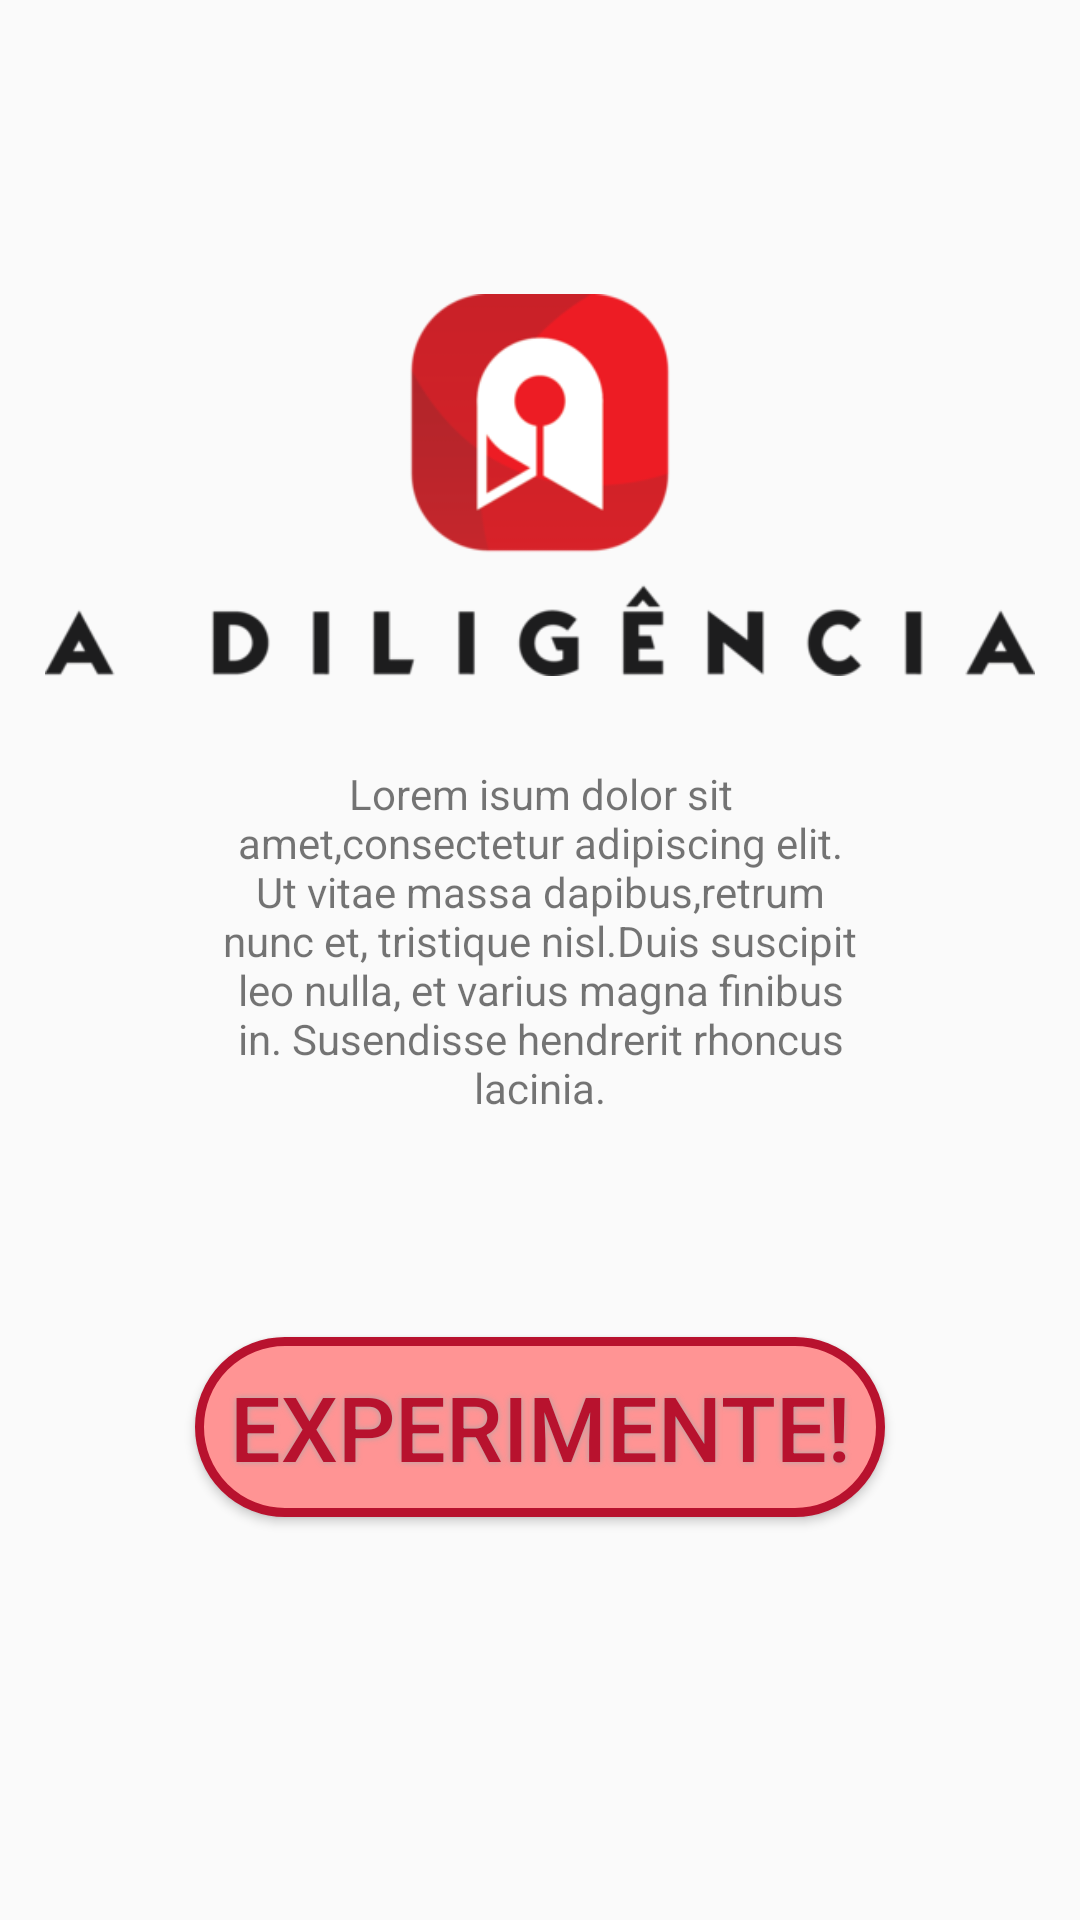

The Android layout XML behind this screen, and the referenced resources:
<!-- AndroidManifest.xml: application theme Theme.AppCompat.Light.NoActionBar -->
<!-- res/layout/activity_main.xml -->
<?xml version="1.0" encoding="utf-8"?>
<androidx.constraintlayout.widget.ConstraintLayout xmlns:android="http://schemas.android.com/apk/res/android"
    xmlns:app="http://schemas.android.com/apk/res-auto"
    xmlns:tools="http://schemas.android.com/tools"
    android:layout_width="match_parent"
    android:layout_height="match_parent"
    tools:context=".MainActivity">

    <TextView
        android:id="@+id/textView2"
        android:layout_width="221dp"
        android:layout_height="141dp"
        android:layout_marginStart="14dp"
        android:layout_marginLeft="14dp"
        android:layout_marginTop="6dp"
        android:layout_marginEnd="14dp"
        android:layout_marginRight="14dp"
        android:layout_marginBottom="42dp"
        android:text="Lorem isum dolor sit amet,consectetur adipiscing elit. Ut vitae massa dapibus,retrum nunc et, tristique nisl.Duis suscipit leo nulla, et varius magna finibus in. Susendisse hendrerit rhoncus lacinia."
        android:textAlignment="center"
        app:layout_constraintBottom_toTopOf="@+id/angry_btn"
        app:layout_constraintEnd_toEndOf="parent"
        app:layout_constraintStart_toStartOf="parent"
        app:layout_constraintTop_toBottomOf="@+id/imageView2" />

    <ImageView
        android:id="@+id/imageView2"
        android:layout_width="330dp"
        android:layout_height="160dp"
        android:layout_marginStart="14dp"
        android:layout_marginLeft="14dp"
        android:layout_marginTop="80dp"
        android:layout_marginEnd="14dp"
        android:layout_marginRight="14dp"
        android:layout_marginBottom="6dp"
        app:layout_constraintBottom_toTopOf="@+id/textView2"
        app:layout_constraintEnd_toEndOf="parent"
        app:layout_constraintStart_toStartOf="parent"
        app:layout_constraintTop_toTopOf="parent"
        app:srcCompat="@drawable/logo" />

    <Button
        android:id="@+id/angry_btn"

        android:layout_width="230dp"
        android:layout_height="60dp"

        android:layout_marginStart="14dp"
        android:layout_marginLeft="14dp"
        android:layout_marginTop="6dp"
        android:layout_marginEnd="14dp"
        android:layout_marginRight="14dp"
        android:layout_marginBottom="133dp"
        android:background="@drawable/buttonshape"
        android:shadowColor="#A8A8A8"
        android:shadowDx="0"
        android:shadowDy="0"
        android:shadowRadius="5"
        android:text="Experimente!"
        android:textColor="#B8122E"
        android:textSize="30sp"
        app:layout_constraintBottom_toBottomOf="parent"
        app:layout_constraintEnd_toEndOf="parent"
        app:layout_constraintStart_toStartOf="parent"
        app:layout_constraintTop_toBottomOf="@+id/textView2" />

</androidx.constraintlayout.widget.ConstraintLayout>
<!-- resources referenced by this layout -->
<resources>
  <!-- drawable buttonshape (drawable) -->
  <?xml version="1.0" encoding="utf-8"?>
  <shape xmlns:android="http://schemas.android.com/apk/res/android" android:shape="rectangle" >
      <corners
          android:radius="30dp"
          />
      <gradient
          android:angle="45"
          android:centerX="35%"
          android:centerColor="#FF9494"
          android:startColor="#FF9494"
          android:endColor="#FF9494"
          android:type="linear"
          />
      <padding
          android:left="0dp"
          android:top="0dp"
          android:right="0dp"
          android:bottom="0dp"
          />
      <size
          android:width="231dp"
          android:height="60dp"
          />
      <stroke
          android:width="3dp"
          android:color="#B8122E"
          />
  </shape>
  <!-- drawable logo: png bitmap (drawable-v24, 16091 bytes) -->
</resources>
